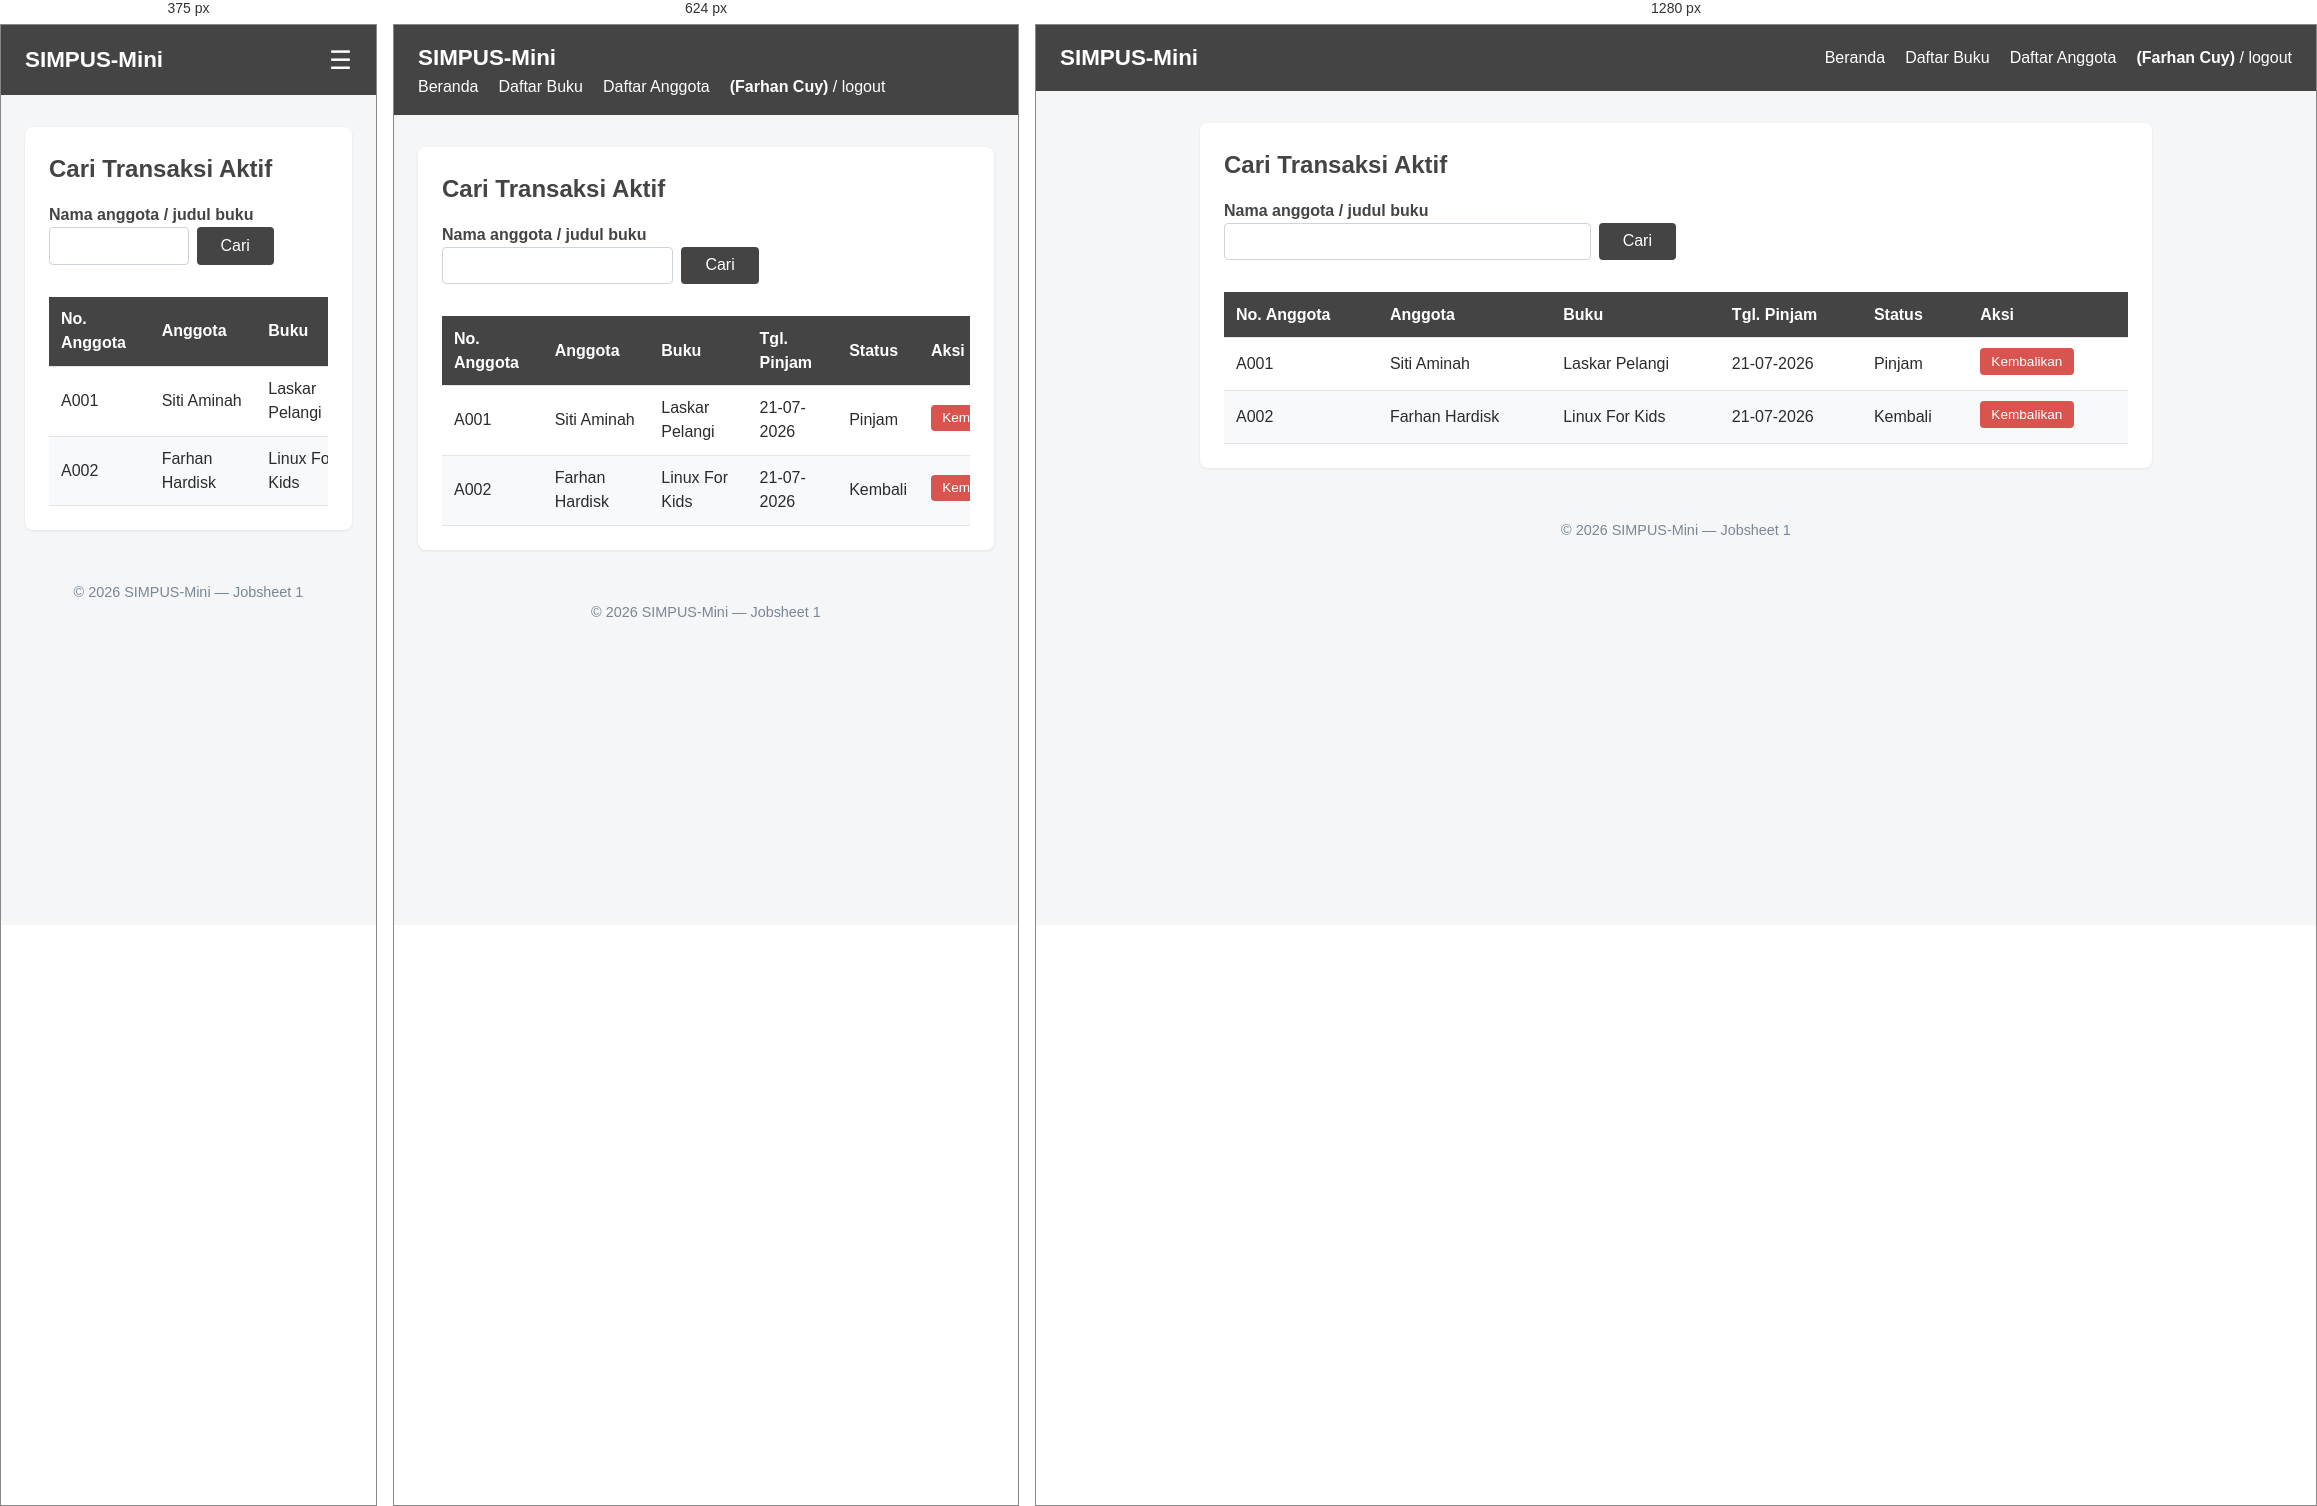
Rendered at 375 px, 624 px and 1280 px, left to right.

<!-- file: Pengembalian.html -->
<!doctype html>
<html lang="id">
  <head>
    <meta charset="UTF-8" />
    <meta name="viewport" content="width=device-width, initial-scale=1" />
    <title>SIMPUS-Mini | Pengembalian Buku</title>
    <!-- menammbahkan CSS -->
    <link rel="stylesheet" href="../asset/css/style.css" />
  </head>
  <body>
    <header>
      <h1>SIMPUS-Mini</h1>

      <!-- Hamburger -->
      <input type="checkbox" id="nav-toggle" class="nav-toggle" />
      <label for="nav-toggle" class="nav-toggle-label">&#9776;</label>

      <nav>
        <ul>
          <!-- List Navbar -->
          <li><a href="../index.html">Beranda</a></li>
          <li><a href="../buku/list.html">Daftar Buku</a></li>
          <li><a href="../anggota/list.html">Daftar Anggota</a></li>

          <!-- akun info -->
          <li>
            <a href=""><b>(Farhan Cuy)</b></a> / <a href="">logout</a>
          </li>
        </ul>
      </nav>
    </header>

    <main>
      <section>
        <h2>Cari Transaksi Aktif</h2>
        <form>
          <label for="search">Nama anggota / judul buku</label>
          <div class="search-peminjaman">
              <input type="search" id="search" name="search" />
              <button type="submit">Cari</button>
          </div>
        </form>

        <div class="table-responsive">
          <table>
            <thead>
              <tr>
                <th>No. Anggota</th>
                <th>Anggota</th>
                <th>Buku</th>
                <th>Tgl. Pinjam</th>
                <th>Status</th>
                <th>Aksi</th>
              </tr>
            </thead>
            <tbody>
              <tr>
                <td>A001</td>
                <td>Siti Aminah</td>
                <td>Laskar Pelangi</td>
                <td>21-07-2026</td>
                <td>Pinjam</td>
                <td>
                  <button type="button">Kembalikan</button>
                </td>
              </tr>
              <tr>
                <td>A002</td>
                <td>Farhan Hardisk</td>
                <td>Linux For Kids</td>
                <td>21-07-2026</td>
                <td>Kembali</td>
                <td>
                  <button type="button">Kembalikan</button>
                </td>
              </tr>
            </tbody>
          </table>
        </div>
      </section>
    </main>

    <footer>
      <p>&copy; 2026 SIMPUS-Mini &mdash; Jobsheet 1</p>
    </footer>
  </body>
</html>


/* @media block from style.css */
@media (max-width: 768px) {
  main section:nth-of-type(2) {
    grid-template-columns: repeat(2, 1fr);
  }
}

/* @media block from style.css */
@media (max-width: 480px) {
  header {
    position: relative;
  }

  .nav-toggle-label {
    display: block;
  }

  header nav {
    display: none;
    width: 100%;
    order: 3;
    margin-top: 1rem;
  }

  header nav.nav-open {
    display: block;
  }

  .nav-toggle:checked ~ nav {
    display: block;
  }

  header nav ul {
    flex-direction: column;
    gap: 0.75rem;
  }

  main section:nth-of-type(2) {
    grid-template-columns: 1fr;
  }

  form input,
  form select {
    max-width: 100%;
  }

  /* ===== Kolom Pencarian ===== */
  .search-box {
    margin-bottom: 1rem;
  }

  .search-box input {
    width: 100%;
    max-width: 320px;
    padding: 0.5rem 0.75rem;
    border: 1px solid #cdd4da;
    border-radius: 4px;
  }
}